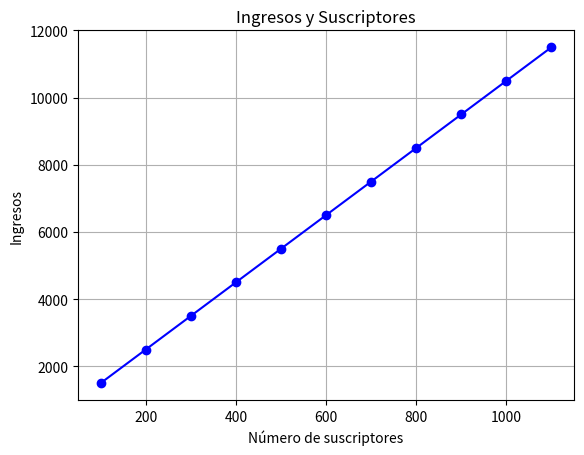

Write the Python code that produced this figure.
import matplotlib.pyplot as plt

# Función que calcula los ingresos de la plataforma
def ingresos_plataforma(suscriptores, ingreso_por_suscriptor=10, ingresos_adicionales=500):
    return ingreso_por_suscriptor * suscriptores + ingresos_adicionales

# Simulación para diferentes números de suscriptores
suscriptores = range(100, 1101, 100)  # Suscriptores de 100 a 1000 con incrementos de 100
ingresos = [ingresos_plataforma(s) for s in suscriptores]

# Imprimir resultados
for s, ingreso in zip(suscriptores, ingresos):
    print(f"Suscriptores: {s} -> Ingresos: S/.{ingreso}")

# Graficar
import matplotlib.pyplot as plt
plt.plot(suscriptores, ingresos, marker='o', color='blue')
plt.title('Ingresos y Suscriptores')
plt.xlabel('Número de suscriptores')
plt.ylabel('Ingresos')
plt.grid()
plt.show()
